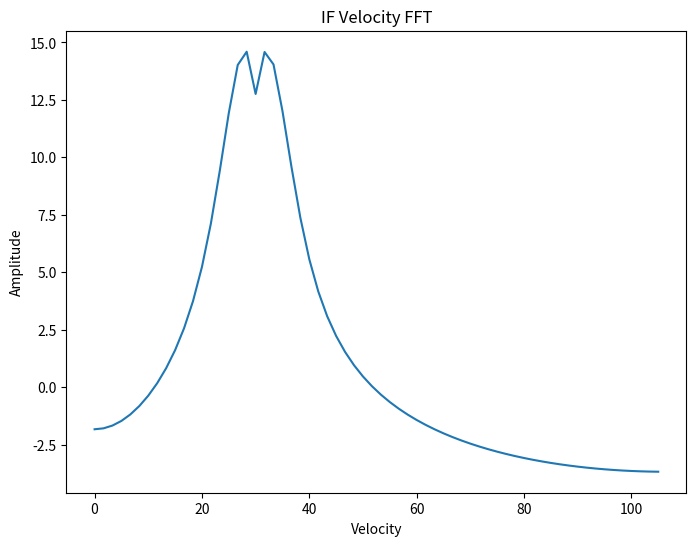
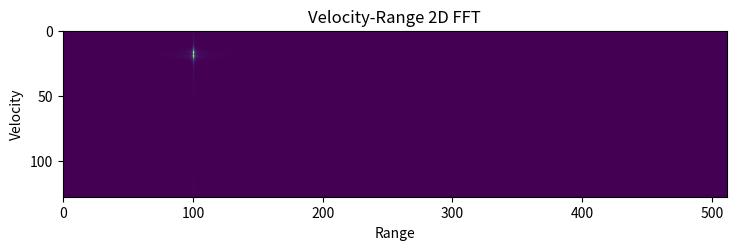

Python code for these plots, in order:
#!/usr/bin/env python3
# -*- coding: utf-8 -*-
"""
Created on Wed Mar 26 23:44:57 2025

[redacted]

[redacted]
"""


import numpy as np
import matplotlib.pyplot as plt
from numpy import fft
from mpl_toolkits.mplot3d import Axes3D

# Radar parameters setting
maxR = 200   # 雷达最大探测目标的距离
rangeRes = 1 # 雷达的距离分率
maxV = 70    # 雷达最大检测目标的速度
fc = 77e9    # 雷达工作频率 载频
c = 3e8
r0 = 100  # 目标距离
v0 = 30   # 目标速度

B = c/(2*rangeRes)          # 150MHz
Tchirp = 5.5*2*maxR/c       # 扫频时间 (x-axis), 5.5 = sweep time should be at least 5 o 6 times the round trip time
endle_time = 6.3e-6         # 空闲时间
slope = B/Tchirp            # 调频斜率
f_IFmax = (slope*2*maxR)/c  # 最高中频频率
f_IF = (slope*2*r0)/c       # 当前中频频率

Nd = 128                                 # chirp数量
Nr = 1024                                # ADC采样点数
vres = (c/fc)/(2*Nd*(Tchirp+endle_time)) # 速度分辨率
Fs = Nr/Tchirp   # = 1/(t[1] - t[0])     # 模拟信号采样频率

#Tx波函数参数
t = np.linspace(0, Nd*Tchirp, Nr*Nd)     # 发射信号和接收信号的采样时间
angle_freq = fc * t +  slope /2 * t**2   # 角频率
freq = fc + slope*t                      # 频率
Tx = np.cos(2*np.pi*angle_freq)          # 发射波形函数

r0 = r0 + v0 * t

#Rx波函数参数
td = 2*r0/c
tx = t
freqRx = fc + slope*t
Rx = np.cos(2*np.pi*(fc*(t-td) + (slope*(t-td)*(t-td))/2)) #接受波形函数

#IF信号函数参数
IF_angle_freq = fc*t+(slope*t*t)/2 - ((fc*(t-td) + (slope*(t-td)*(t-td))/2))
freqIF = slope*td
IFx = np.cos(-(2*np.pi*(fc*(t-td) + (slope*(t-td)*(t-td))/2))+(2*np.pi*angle_freq))

#Range FFT
doppler = 10*np.log10(np.abs(np.fft.fft(IFx[0:1024])))
frequency = np.fft.fftfreq(1024, 1/Fs)
range = frequency*c/(2*slope)


# 结果可视化
fig, axs = plt.subplots(3, 2, figsize = (16, 12), constrained_layout = True)

# 发射信号（实部）
axs[0,0].plot(t[0:1024], Tx[0:1024])
axs[0,0].set_title("Tx Signal")
axs[0,0].set_xlabel("Time (s)")
axs[0,0].set_ylabel("Amplitude")

# 接收回波信号（实部）
axs[0,1].plot(t[0:1024], Rx[0:1024])
axs[0,1].set_title("Rx Signal")
axs[0,1].set_xlabel("Time (s)")
axs[0,1].set_ylabel("Amplitude")

#
axs[1,0].plot(t[0:1024]+td[0:1024], freqRx[0:1024])
axs[1,0].set_title("matched_filter (Real Part)")
axs[1,0].set_xlabel("Time")
axs[1,0].set_ylabel("Frequency")

#
axs[1,1].plot(t[0:1024],IFx[0:1024])
axs[1,1].set_title("IFx Signal")
axs[1,1].set_xlabel("Time")
axs[1,1].set_ylabel("Amplitude")

#
axs[2,0].plot(np.arange(512), doppler[0:512])
axs[2,0].set_title("IF Signal FFT")
axs[2,0].set_xlabel("Frequency->Distance")
axs[2,0].set_ylabel("Amplitude")

#
axs[2,1].specgram(IFx, 1024, Fs)
axs[2,1].set_title("Spectogram")
axs[2,1].set_xlabel("Time")
axs[2,1].set_ylabel("Amplitude")

plt.show()
plt.close()


# (二)速度检测Python仿真
# 速度维数据提取
chirpamp = []
chirpnum = 1
while(chirpnum<=Nd):
    strat = (chirpnum-1)*1024
    end = chirpnum*1024
    chirpamp.append(IFx[(chirpnum-1)*1024])
    chirpnum = chirpnum + 1
#速度维做FFT得到相位差
doppler = 10*np.log10(np.abs(np.fft.fft(chirpamp)))
FFTfrequency = np.fft.fftfreq(Nd, 1/Fs)
velocity = 5*np.arange(0, Nd)/3
plt.figure(figsize=(8, 6))
plt.plot(velocity[0:int(Nd/2)], doppler[0:int(Nd/2)])
plt.xlabel('Velocity')
plt.ylabel('Amplitude')
plt.title('IF Velocity FFT')
plt.show()

#2D plot
mat2D = np.zeros((Nd, Nr))
i = 0
while(i<Nd):
    mat2D[i, :] = IFx[i*1024:(i+1)*1024]
    i = i + 1
#plt.matshow(mat2D)
#plt.title('Original data')
#图形绘制，需要修改一下才好看，这里就留个大家自行修改了。
Z_fft2 = abs(np.fft.fft2(mat2D))
Data_fft2 = Z_fft2[0:512,0:512]
plt.figure(figsize = (8, 8))
plt.imshow(Data_fft2)
plt.xlabel("Range")
plt.ylabel("Velocity")
plt.title('Velocity-Range 2D FFT')

plt.tight_layout(pad = 3, w_pad = 0.05, h_pad = 0.05)
plt.show()





















